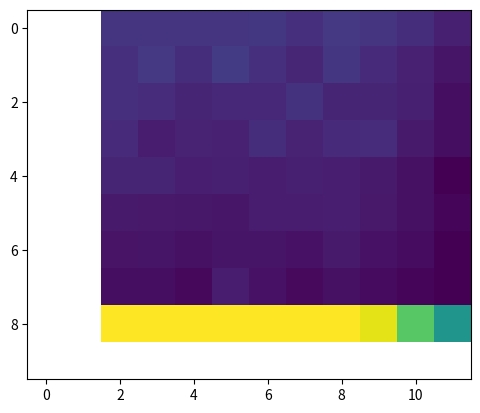

This chart was generated by the following Python code:
"""
Monte Carlo evaluation of value function in Blackjack

[redacted]
This work is licensed under the 
Creative Commons Attribution-NonCommercial-ShareAlike 4.0 
International License. 
To view a copy of this license, visit 
http://creativecommons.org/licenses/by-nc-sa/4.0/.
"""

import numpy as np
import matplotlib.pyplot as plt

# States are hand sum, dealer's showing card, and usable ace?
states = np.zeros((10, 12, 2), dtype=object)
for idx in range(10):
	for idy in range(12):
		for idz in range(2):
			states[idx, idy, idz] = []

num_hands = 100000
hit_val = 20

np.random.seed(0)
player_cards = np.random.randint(2, 15, (num_hands, 2))
dealer_cards = np.random.randint(2, 15, (num_hands, 2))
player_hits = np.random.randint(2, 15, num_hands*10)
hit_card = -1
for iT in range(num_hands):
	d_cards = dealer_cards[iT]*(dealer_cards[iT] < 10) + \
						10*(dealer_cards[iT] >= 10)*(dealer_cards[iT] < 14) + \
						11*(dealer_cards[iT] == 14)
	dealer_showing = d_cards[0]
	cards = player_cards[iT]
	vals = np.zeros(2)
	vals[:] = cards[:]
	vals[(vals >= 10)*(vals < 14)] = 10
	vals[vals == 14] = 11
	aces = np.where(vals == 11)[0]
		
	# States to be visited during this hand
	# Player sums are 12 to 21 -- if smaller than 12, ignore
	hand_states = []
	
	# Two aces; special case
	if np.sum(vals) == 22:
		vals[0] = 1
	
	# Hit up to hit_val, reduce aces if needed
	if np.sum(vals) >= hit_val:
		if np.sum(vals) - 12 >= 0:	
			hand_states.append([np.sum(vals) - 12, dealer_showing, len(aces) > 0])
	else:
		while np.sum(vals) < hit_val:
			if np.sum(vals) - 12 >= 0:	
				hand_states.append([np.sum(vals) - 12, dealer_showing, len(aces) > 0])
			hit_card += 1
			next_card = player_hits[hit_card]
			val_next_card = next_card*(next_card < 10) + \
							10*(next_card >= 10)*(next_card < 14) + \
							11*(next_card == 14)
			vals = np.append(vals, [val_next_card])
			
			# Demote aces if above 21
			aces = np.where(vals == 11)[0]
			if (len(aces) > 0) and (np.sum(vals) > 21):
				vals[np.where(vals == 11)[0][0]] = 1
	
	player_sum = np.sum(vals)
	dealer_sum = np.sum(d_cards)
	for state in hand_states:
		state_int = (int(state[0]), int(state[1]), int(state[2]))
		if (player_sum > dealer_sum)*(player_sum <= 21):
			states[state_int].append(1)
		elif (player_sum == dealer_sum):
			states[state_int].append(0)
		else:
			states[state_int].append(-1)
	
avgs = np.zeros((10, 12, 2))
for idx in range(10):
	for idy in range(12):
		for idz in range(2):
			avgs[idx, idy, idz] = np.mean(states[idx, idy, idz])
plt.imshow(avgs[:, :, 0])
plt.show()
		